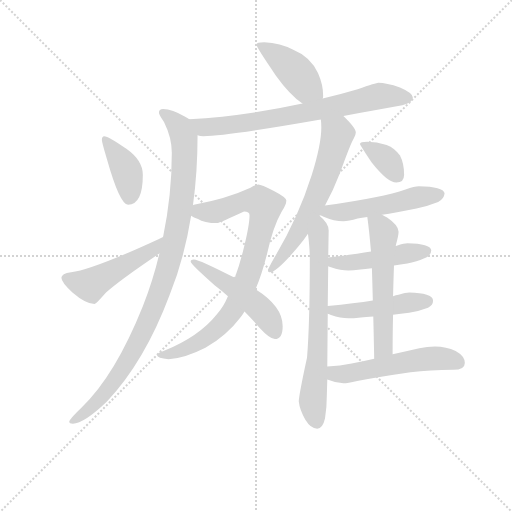
t = 0.00 s
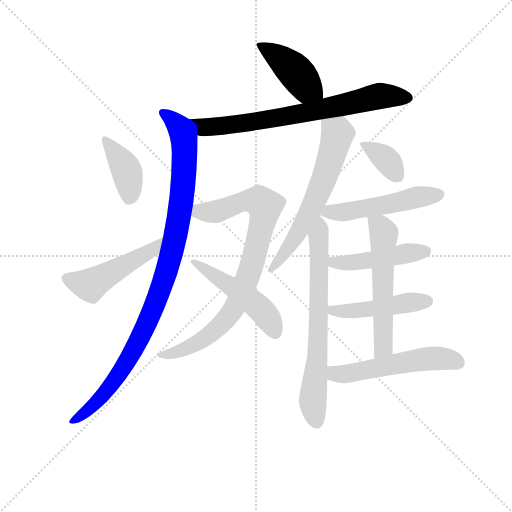
t = 2.16 s
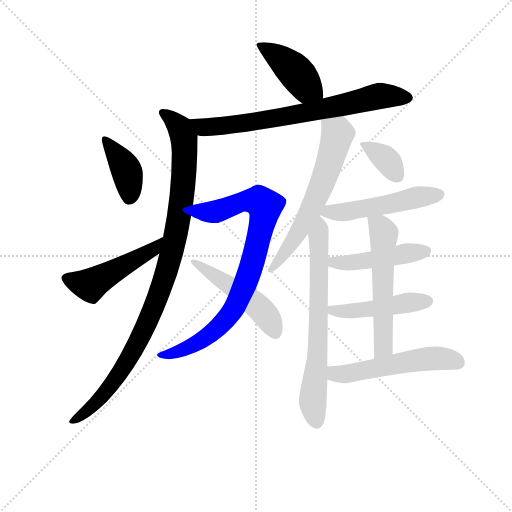
t = 4.32 s
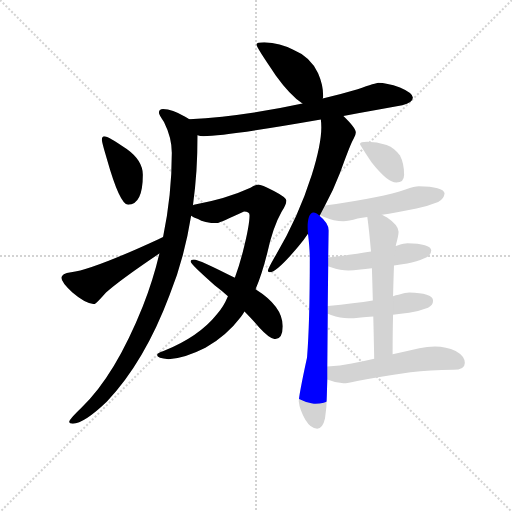
t = 6.48 s
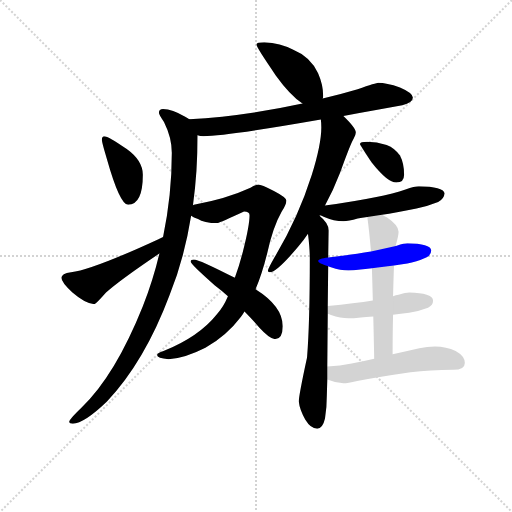
t = 8.64 s
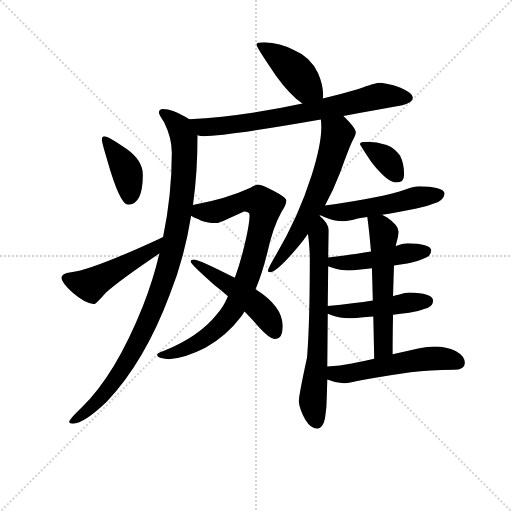
t = 10.80 s

The animated SVG that drew these frames (rendered in a browser with its animation timeline set to each time). Animation: 15 CSS @keyframes rules; one cycle of 10.80 s.

<svg version="1.1" viewBox="0 0 1024 1024" xmlns="http://www.w3.org/2000/svg">
  <g stroke="lightgray" stroke-dasharray="1,1" stroke-width="1" transform="scale(4, 4)">
    <line x1="0" y1="0" x2="256" y2="256"></line>
    <line x1="256" y1="0" x2="0" y2="256"></line>
    <line x1="128" y1="0" x2="128" y2="256"></line>
    <line x1="0" y1="128" x2="256" y2="128"></line>
  </g>
<g transform="scale(0.92, -0.92) translate(60, -900)">
   <style type="text/css">
    @keyframes keyframes0 {
      from {
       stroke: blue;
       stroke-dashoffset: 428;
       stroke-width: 128;
       }
       58% {
       animation-timing-function: step-end;
       stroke: blue;
       stroke-dashoffset: 0;
       stroke-width: 128;
       }
       to {
       stroke: black;
       stroke-width: 1024;
       }
       }
       #make-me-a-hanzi-animation-0 {
         animation: keyframes0 0.598307s both;
         animation-delay: 0.000000s;
         animation-timing-function: linear;
       }
    @keyframes keyframes1 {
      from {
       stroke: blue;
       stroke-dashoffset: 735;
       stroke-width: 128;
       }
       71% {
       animation-timing-function: step-end;
       stroke: blue;
       stroke-dashoffset: 0;
       stroke-width: 128;
       }
       to {
       stroke: black;
       stroke-width: 1024;
       }
       }
       #make-me-a-hanzi-animation-1 {
         animation: keyframes1 0.848145s both;
         animation-delay: 0.598307s;
         animation-timing-function: linear;
       }
    @keyframes keyframes2 {
      from {
       stroke: blue;
       stroke-dashoffset: 1015;
       stroke-width: 128;
       }
       77% {
       animation-timing-function: step-end;
       stroke: blue;
       stroke-dashoffset: 0;
       stroke-width: 128;
       }
       to {
       stroke: black;
       stroke-width: 1024;
       }
       }
       #make-me-a-hanzi-animation-2 {
         animation: keyframes2 1.076009s both;
         animation-delay: 1.446452s;
         animation-timing-function: linear;
       }
    @keyframes keyframes3 {
      from {
       stroke: blue;
       stroke-dashoffset: 398;
       stroke-width: 128;
       }
       56% {
       animation-timing-function: step-end;
       stroke: blue;
       stroke-dashoffset: 0;
       stroke-width: 128;
       }
       to {
       stroke: black;
       stroke-width: 1024;
       }
       }
       #make-me-a-hanzi-animation-3 {
         animation: keyframes3 0.573893s both;
         animation-delay: 2.522461s;
         animation-timing-function: linear;
       }
    @keyframes keyframes4 {
      from {
       stroke: blue;
       stroke-dashoffset: 497;
       stroke-width: 128;
       }
       62% {
       animation-timing-function: step-end;
       stroke: blue;
       stroke-dashoffset: 0;
       stroke-width: 128;
       }
       to {
       stroke: black;
       stroke-width: 1024;
       }
       }
       #make-me-a-hanzi-animation-4 {
         animation: keyframes4 0.654460s both;
         animation-delay: 3.096354s;
         animation-timing-function: linear;
       }
    @keyframes keyframes5 {
      from {
       stroke: blue;
       stroke-dashoffset: 846;
       stroke-width: 128;
       }
       73% {
       animation-timing-function: step-end;
       stroke: blue;
       stroke-dashoffset: 0;
       stroke-width: 128;
       }
       to {
       stroke: black;
       stroke-width: 1024;
       }
       }
       #make-me-a-hanzi-animation-5 {
         animation: keyframes5 0.938477s both;
         animation-delay: 3.750814s;
         animation-timing-function: linear;
       }
    @keyframes keyframes6 {
      from {
       stroke: blue;
       stroke-dashoffset: 495;
       stroke-width: 128;
       }
       62% {
       animation-timing-function: step-end;
       stroke: blue;
       stroke-dashoffset: 0;
       stroke-width: 128;
       }
       to {
       stroke: black;
       stroke-width: 1024;
       }
       }
       #make-me-a-hanzi-animation-6 {
         animation: keyframes6 0.652832s both;
         animation-delay: 4.689290s;
         animation-timing-function: linear;
       }
    @keyframes keyframes7 {
      from {
       stroke: blue;
       stroke-dashoffset: 628;
       stroke-width: 128;
       }
       67% {
       animation-timing-function: step-end;
       stroke: blue;
       stroke-dashoffset: 0;
       stroke-width: 128;
       }
       to {
       stroke: black;
       stroke-width: 1024;
       }
       }
       #make-me-a-hanzi-animation-7 {
         animation: keyframes7 0.761068s both;
         animation-delay: 5.342122s;
         animation-timing-function: linear;
       }
    @keyframes keyframes8 {
      from {
       stroke: blue;
       stroke-dashoffset: 696;
       stroke-width: 128;
       }
       69% {
       animation-timing-function: step-end;
       stroke: blue;
       stroke-dashoffset: 0;
       stroke-width: 128;
       }
       to {
       stroke: black;
       stroke-width: 1024;
       }
       }
       #make-me-a-hanzi-animation-8 {
         animation: keyframes8 0.816406s both;
         animation-delay: 6.103190s;
         animation-timing-function: linear;
       }
    @keyframes keyframes9 {
      from {
       stroke: blue;
       stroke-dashoffset: 361;
       stroke-width: 128;
       }
       54% {
       animation-timing-function: step-end;
       stroke: blue;
       stroke-dashoffset: 0;
       stroke-width: 128;
       }
       to {
       stroke: black;
       stroke-width: 1024;
       }
       }
       #make-me-a-hanzi-animation-9 {
         animation: keyframes9 0.543783s both;
         animation-delay: 6.919596s;
         animation-timing-function: linear;
       }
    @keyframes keyframes10 {
      from {
       stroke: blue;
       stroke-dashoffset: 515;
       stroke-width: 128;
       }
       63% {
       animation-timing-function: step-end;
       stroke: blue;
       stroke-dashoffset: 0;
       stroke-width: 128;
       }
       to {
       stroke: black;
       stroke-width: 1024;
       }
       }
       #make-me-a-hanzi-animation-10 {
         animation: keyframes10 0.669108s both;
         animation-delay: 7.463379s;
         animation-timing-function: linear;
       }
    @keyframes keyframes11 {
      from {
       stroke: blue;
       stroke-dashoffset: 467;
       stroke-width: 128;
       }
       60% {
       animation-timing-function: step-end;
       stroke: blue;
       stroke-dashoffset: 0;
       stroke-width: 128;
       }
       to {
       stroke: black;
       stroke-width: 1024;
       }
       }
       #make-me-a-hanzi-animation-11 {
         animation: keyframes11 0.630046s both;
         animation-delay: 8.132487s;
         animation-timing-function: linear;
       }
    @keyframes keyframes12 {
      from {
       stroke: blue;
       stroke-dashoffset: 469;
       stroke-width: 128;
       }
       60% {
       animation-timing-function: step-end;
       stroke: blue;
       stroke-dashoffset: 0;
       stroke-width: 128;
       }
       to {
       stroke: black;
       stroke-width: 1024;
       }
       }
       #make-me-a-hanzi-animation-12 {
         animation: keyframes12 0.631673s both;
         animation-delay: 8.762533s;
         animation-timing-function: linear;
       }
    @keyframes keyframes13 {
      from {
       stroke: blue;
       stroke-dashoffset: 568;
       stroke-width: 128;
       }
       65% {
       animation-timing-function: step-end;
       stroke: blue;
       stroke-dashoffset: 0;
       stroke-width: 128;
       }
       to {
       stroke: black;
       stroke-width: 1024;
       }
       }
       #make-me-a-hanzi-animation-13 {
         animation: keyframes13 0.712240s both;
         animation-delay: 9.394206s;
         animation-timing-function: linear;
       }
    @keyframes keyframes14 {
      from {
       stroke: blue;
       stroke-dashoffset: 539;
       stroke-width: 128;
       }
       64% {
       animation-timing-function: step-end;
       stroke: blue;
       stroke-dashoffset: 0;
       stroke-width: 128;
       }
       to {
       stroke: black;
       stroke-width: 1024;
       }
       }
       #make-me-a-hanzi-animation-14 {
         animation: keyframes14 0.688639s both;
         animation-delay: 10.106445s;
         animation-timing-function: linear;
       }
</style>
<path d="M 514.5 808.0 Q 497.5 808.0 497.5 803.0 Q 497.5 797.0 539.5 736.0 Q 570.5 693.0 597.5 675.0 C 622.5 658.0 636.5 656.0 641.5 686.0 Q 642.5 687.0 642.5 692.0 Q 642.5 716.0 631.5 741.0 Q 614.5 777.0 577.5 792.0 Q 549.5 806.0 514.5 808.0 Z" fill="lightgray"></path> 
<path d="M 597.5 675.0 Q 468.5 647.0 351.5 641.0 C 321.5 639.0 339.5 610.0 369.5 606.0 Q 374.5 604.0 382.5 604.0 Q 431.5 604.0 637.5 640.0 L 686.5 648.0 Q 743.5 658.0 814.5 671.0 Q 837.5 677.0 837.5 688.0 Q 837.5 698.0 809.5 710.0 Q 779.5 720.0 762.5 720.0 Q 758.5 720.0 717.5 706.0 Q 680.5 695.0 641.5 686.0 L 597.5 675.0 Z" fill="lightgray"></path> 
<path d="M 351.5 641.0 Q 347.5 643.0 342.5 646.0 Q 314.5 663.0 294.5 663.0 Q 285.5 663.0 285.5 655.0 Q 285.5 651.0 296.5 635.0 Q 313.5 601.0 313.5 568.0 Q 313.5 476.0 294.5 385.0 L 286.5 349.0 Q 273.5 293.0 250.5 234.0 Q 190.5 84.0 117.5 14.0 Q 90.5 -12.0 90.5 -17.0 Q 90.5 -21.0 98.5 -21.0 Q 122.5 -21.0 172.5 27.0 Q 254.5 114.0 308.5 258.0 Q 340.5 337.0 355.5 431.0 L 359.5 454.0 Q 369.5 526.0 369.5 606.0 C 369.5 631.0 369.5 631.0 351.5 641.0 Z" fill="lightgray"></path> 
<path d="M 166.5 604.0 Q 161.5 604.0 161.5 596.0 Q 161.5 590.0 172.5 554.0 Q 200.5 455.0 218.5 455.0 Q 250.5 455.0 250.5 520.0 Q 250.5 551.0 215.5 576.0 Q 175.5 604.0 166.5 604.0 Z" fill="lightgray"></path> 
<path d="M 294.5 385.0 Q 290.5 383.0 284.5 380.0 Q 141.5 314.0 94.5 308.0 Q 73.5 305.0 73.5 296.0 Q 73.5 286.0 97.5 264.0 Q 126.5 239.0 145.5 239.0 Q 148.5 239.0 170.5 264.0 Q 200.5 291.0 286.5 349.0 C 311.5 366.0 321.5 398.0 294.5 385.0 Z" fill="lightgray"></path> 
<path d="M 355.5 431.0 Q 360.5 427.0 370.5 424.0 Q 382.5 415.0 413.5 415.0 Q 418.5 416.0 470.5 440.0 Q 482.5 440.0 482.5 432.0 Q 482.5 410.0 468.5 355.0 Q 460.5 323.0 450.5 296.0 L 435.5 256.0 Q 425.5 232.0 411.5 217.0 Q 372.5 168.0 295.5 137.0 Q 281.5 133.0 281.5 128.0 Q 281.5 121.0 306.5 119.0 Q 341.5 121.0 386.5 144.0 Q 432.5 170.0 463.5 211.0 Q 467.5 216.0 471.5 223.0 L 495.5 271.0 Q 509.5 304.0 520.5 348.0 Q 533.5 407.0 552.5 440.0 Q 562.5 455.0 562.5 464.0 Q 562.5 471.0 535.5 485.0 Q 507.5 499.0 501.5 499.0 Q 494.5 498.0 484.5 492.0 Q 432.5 468.0 361.5 455.0 Q 360.5 455.0 359.5 454.0 C 330.5 447.0 328.5 444.0 355.5 431.0 Z" fill="lightgray"></path> 
<path d="M 450.5 296.0 Q 372.5 336.0 361.5 336.0 Q 354.5 336.0 354.5 331.0 Q 354.5 326.0 406.5 280.0 Q 422.5 268.0 435.5 256.0 L 471.5 223.0 Q 490.5 204.0 503.5 188.0 Q 526.5 163.0 537.5 163.0 Q 554.5 163.0 554.5 191.0 Q 554.5 234.0 495.5 271.0 L 450.5 296.0 Z" fill="lightgray"></path> 
<path d="M 637.5 640.0 Q 638.5 632.0 638.5 623.0 Q 638.5 586.0 617.5 519.0 Q 588.5 427.0 536.5 340.0 Q 522.5 315.0 522.5 312.0 Q 522.5 308.0 526.5 308.0 Q 541.5 308.0 588.5 364.0 Q 599.5 377.0 609.5 392.0 L 634.5 431.0 L 635.5 432.0 L 646.5 453.0 Q 664.5 486.0 679.5 525.0 Q 702.5 589.0 709.5 600.0 Q 713.5 608.0 713.5 612.0 Q 713.5 622.0 686.5 648.0 C 665.5 669.0 635.5 670.0 637.5 640.0 Z" fill="lightgray"></path> 
<path d="M 609.5 392.0 Q 613.5 360.0 613.5 338.0 Q 613.5 197.0 607.5 123.0 Q 589.5 40.0 589.5 27.0 Q 591.5 9.0 603.5 -12.0 Q 615.5 -32.0 629.5 -32.0 Q 641.5 -32.0 646.5 -10.0 Q 650.5 13.0 650.5 40.0 L 651.5 75.0 L 651.5 103.0 L 652.5 218.0 L 652.5 235.0 L 653.5 321.0 L 653.5 340.0 L 654.5 399.0 Q 654.5 415.0 634.5 431.0 C 612.5 452.0 606.5 422.0 609.5 392.0 Z" fill="lightgray"></path> 
<path d="M 738.5 592.0 Q 722.5 592.0 722.5 587.0 Q 722.5 585.0 748.5 546.0 Q 782.5 503.0 801.5 503.0 Q 818.5 503.0 818.5 520.0 Q 818.5 545.0 809.5 562.0 Q 798.5 578.0 780.5 585.0 Q 758.5 592.0 738.5 592.0 Z" fill="lightgray"></path> 
<path d="M 770.5 433.0 Q 798.5 438.0 845.5 447.0 Q 867.5 451.0 892.5 461.0 Q 905.5 468.0 906.5 480.0 Q 903.5 494.0 850.5 495.0 Q 841.5 495.0 821.5 488.0 Q 773.5 471.0 646.5 453.0 C 616.5 449.0 607.5 443.0 635.5 432.0 Q 638.5 431.0 643.5 429.0 Q 666.5 419.0 686.5 419.0 Q 697.5 419.0 717.5 425.0 Q 726.5 426.0 738.5 428.0 L 770.5 433.0 Z" fill="lightgray"></path> 
<path d="M 796.5 323.0 Q 810.5 325.0 825.5 327.0 Q 844.5 330.0 866.5 340.0 Q 877.5 345.0 877.5 356.0 Q 875.5 370.0 825.5 371.0 Q 819.5 371.0 802.5 366.0 L 800.5 365.0 L 746.5 353.0 Q 709.5 347.0 653.5 340.0 C 623.5 336.0 625.5 330.0 653.5 321.0 Q 655.5 320.0 659.5 319.0 Q 680.5 312.0 697.5 312.0 Q 707.5 312.0 723.5 314.0 Q 732.5 315.0 748.5 317.0 L 796.5 323.0 Z" fill="lightgray"></path> 
<path d="M 794.5 216.0 Q 810.5 218.0 829.5 220.0 Q 849.5 223.0 870.5 231.0 Q 881.5 237.0 881.5 247.0 Q 879.5 263.0 829.5 264.0 Q 822.5 264.0 806.5 259.0 Q 800.5 258.0 794.5 256.0 L 750.5 247.0 Q 711.5 241.0 652.5 235.0 C 622.5 232.0 624.5 230.0 652.5 218.0 Q 655.5 217.0 659.5 215.0 Q 680.5 208.0 697.5 208.0 Q 707.5 208.0 724.5 210.0 Q 734.5 211.0 751.5 212.0 L 794.5 216.0 Z" fill="lightgray"></path> 
<path d="M 793.5 130.0 Q 793.5 177.0 794.5 216.0 L 794.5 256.0 Q 795.5 296.0 796.5 323.0 L 800.5 365.0 L 800.5 367.0 Q 806.5 388.0 806.5 396.0 Q 806.5 410.0 781.5 427.0 Q 776.5 430.0 770.5 433.0 C 744.5 447.0 735.5 452.0 738.5 428.0 Q 742.5 400.0 746.5 353.0 L 748.5 317.0 Q 749.5 286.0 750.5 247.0 L 751.5 212.0 Q 752.5 170.0 753.5 120.0 C 754.5 90.0 793.5 100.0 793.5 130.0 Z" fill="lightgray"></path> 
<path d="M 651.5 75.0 Q 667.5 68.0 686.5 67.0 Q 695.5 67.0 716.5 72.0 Q 763.5 81.0 832.5 91.0 Q 874.5 95.0 925.5 96.0 Q 950.5 96.0 950.5 111.0 Q 950.5 126.0 930.5 137.0 Q 910.5 147.0 885.5 147.0 Q 868.5 147.0 851.5 143.0 Q 821.5 136.0 793.5 130.0 L 753.5 120.0 Q 728.5 114.0 704.5 110.0 Q 679.5 105.0 651.5 103.0 C 621.5 101.0 623.5 86.0 651.5 75.0 Z" fill="lightgray"></path> 
      <clipPath id="make-me-a-hanzi-clip-0">
      <path d="M 514.5 808.0 Q 497.5 808.0 497.5 803.0 Q 497.5 797.0 539.5 736.0 Q 570.5 693.0 597.5 675.0 C 622.5 658.0 636.5 656.0 641.5 686.0 Q 642.5 687.0 642.5 692.0 Q 642.5 716.0 631.5 741.0 Q 614.5 777.0 577.5 792.0 Q 549.5 806.0 514.5 808.0 Z" fill="lightgray"></path>
      </clipPath>
      <path clip-path="url(#make-me-a-hanzi-clip-0)" d="M 502.5 802.0 L 569.5 757.0 L 605.5 713.0 L 632.5 691.0 " fill="none" id="make-me-a-hanzi-animation-0" stroke-dasharray="300 600" stroke-linecap="round"></path>

      <clipPath id="make-me-a-hanzi-clip-1">
      <path d="M 597.5 675.0 Q 468.5 647.0 351.5 641.0 C 321.5 639.0 339.5 610.0 369.5 606.0 Q 374.5 604.0 382.5 604.0 Q 431.5 604.0 637.5 640.0 L 686.5 648.0 Q 743.5 658.0 814.5 671.0 Q 837.5 677.0 837.5 688.0 Q 837.5 698.0 809.5 710.0 Q 779.5 720.0 762.5 720.0 Q 758.5 720.0 717.5 706.0 Q 680.5 695.0 641.5 686.0 L 597.5 675.0 Z" fill="lightgray"></path>
      </clipPath>
      <path clip-path="url(#make-me-a-hanzi-clip-1)" d="M 359.5 638.0 L 382.5 623.0 L 440.5 628.0 L 599.5 653.0 L 765.5 691.0 L 827.5 687.0 " fill="none" id="make-me-a-hanzi-animation-1" stroke-dasharray="607 1214" stroke-linecap="round"></path>

      <clipPath id="make-me-a-hanzi-clip-2">
      <path d="M 351.5 641.0 Q 347.5 643.0 342.5 646.0 Q 314.5 663.0 294.5 663.0 Q 285.5 663.0 285.5 655.0 Q 285.5 651.0 296.5 635.0 Q 313.5 601.0 313.5 568.0 Q 313.5 476.0 294.5 385.0 L 286.5 349.0 Q 273.5 293.0 250.5 234.0 Q 190.5 84.0 117.5 14.0 Q 90.5 -12.0 90.5 -17.0 Q 90.5 -21.0 98.5 -21.0 Q 122.5 -21.0 172.5 27.0 Q 254.5 114.0 308.5 258.0 Q 340.5 337.0 355.5 431.0 L 359.5 454.0 Q 369.5 526.0 369.5 606.0 C 369.5 631.0 369.5 631.0 351.5 641.0 Z" fill="lightgray"></path>
      </clipPath>
      <path clip-path="url(#make-me-a-hanzi-clip-2)" d="M 294.5 654.0 L 331.5 621.0 L 341.5 583.0 L 329.5 427.0 L 298.5 299.0 L 272.5 225.0 L 215.5 112.0 L 155.5 30.0 L 95.5 -16.0 " fill="none" id="make-me-a-hanzi-animation-2" stroke-dasharray="887 1774" stroke-linecap="round"></path>

      <clipPath id="make-me-a-hanzi-clip-3">
      <path d="M 166.5 604.0 Q 161.5 604.0 161.5 596.0 Q 161.5 590.0 172.5 554.0 Q 200.5 455.0 218.5 455.0 Q 250.5 455.0 250.5 520.0 Q 250.5 551.0 215.5 576.0 Q 175.5 604.0 166.5 604.0 Z" fill="lightgray"></path>
      </clipPath>
      <path clip-path="url(#make-me-a-hanzi-clip-3)" d="M 168.5 597.0 L 213.5 532.0 L 221.5 470.0 " fill="none" id="make-me-a-hanzi-animation-3" stroke-dasharray="270 540" stroke-linecap="round"></path>

      <clipPath id="make-me-a-hanzi-clip-4">
      <path d="M 294.5 385.0 Q 290.5 383.0 284.5 380.0 Q 141.5 314.0 94.5 308.0 Q 73.5 305.0 73.5 296.0 Q 73.5 286.0 97.5 264.0 Q 126.5 239.0 145.5 239.0 Q 148.5 239.0 170.5 264.0 Q 200.5 291.0 286.5 349.0 C 311.5 366.0 321.5 398.0 294.5 385.0 Z" fill="lightgray"></path>
      </clipPath>
      <path clip-path="url(#make-me-a-hanzi-clip-4)" d="M 83.5 295.0 L 136.5 280.0 L 269.5 354.0 L 291.5 379.0 " fill="none" id="make-me-a-hanzi-animation-4" stroke-dasharray="369 738" stroke-linecap="round"></path>

      <clipPath id="make-me-a-hanzi-clip-5">
      <path d="M 355.5 431.0 Q 360.5 427.0 370.5 424.0 Q 382.5 415.0 413.5 415.0 Q 418.5 416.0 470.5 440.0 Q 482.5 440.0 482.5 432.0 Q 482.5 410.0 468.5 355.0 Q 460.5 323.0 450.5 296.0 L 435.5 256.0 Q 425.5 232.0 411.5 217.0 Q 372.5 168.0 295.5 137.0 Q 281.5 133.0 281.5 128.0 Q 281.5 121.0 306.5 119.0 Q 341.5 121.0 386.5 144.0 Q 432.5 170.0 463.5 211.0 Q 467.5 216.0 471.5 223.0 L 495.5 271.0 Q 509.5 304.0 520.5 348.0 Q 533.5 407.0 552.5 440.0 Q 562.5 455.0 562.5 464.0 Q 562.5 471.0 535.5 485.0 Q 507.5 499.0 501.5 499.0 Q 494.5 498.0 484.5 492.0 Q 432.5 468.0 361.5 455.0 Q 360.5 455.0 359.5 454.0 C 330.5 447.0 328.5 444.0 355.5 431.0 Z" fill="lightgray"></path>
      </clipPath>
      <path clip-path="url(#make-me-a-hanzi-clip-5)" d="M 362.5 436.0 L 407.5 440.0 L 475.5 463.0 L 502.5 461.0 L 515.5 452.0 L 486.5 321.0 L 441.5 219.0 L 383.5 163.0 L 322.5 134.0 L 286.5 128.0 " fill="none" id="make-me-a-hanzi-animation-5" stroke-dasharray="718 1436" stroke-linecap="round"></path>

      <clipPath id="make-me-a-hanzi-clip-6">
      <path d="M 450.5 296.0 Q 372.5 336.0 361.5 336.0 Q 354.5 336.0 354.5 331.0 Q 354.5 326.0 406.5 280.0 Q 422.5 268.0 435.5 256.0 L 471.5 223.0 Q 490.5 204.0 503.5 188.0 Q 526.5 163.0 537.5 163.0 Q 554.5 163.0 554.5 191.0 Q 554.5 234.0 495.5 271.0 L 450.5 296.0 Z" fill="lightgray"></path>
      </clipPath>
      <path clip-path="url(#make-me-a-hanzi-clip-6)" d="M 359.5 331.0 L 500.5 234.0 L 517.5 216.0 L 537.5 178.0 " fill="none" id="make-me-a-hanzi-animation-6" stroke-dasharray="367 734" stroke-linecap="round"></path>

      <clipPath id="make-me-a-hanzi-clip-7">
      <path d="M 637.5 640.0 Q 638.5 632.0 638.5 623.0 Q 638.5 586.0 617.5 519.0 Q 588.5 427.0 536.5 340.0 Q 522.5 315.0 522.5 312.0 Q 522.5 308.0 526.5 308.0 Q 541.5 308.0 588.5 364.0 Q 599.5 377.0 609.5 392.0 L 634.5 431.0 L 635.5 432.0 L 646.5 453.0 Q 664.5 486.0 679.5 525.0 Q 702.5 589.0 709.5 600.0 Q 713.5 608.0 713.5 612.0 Q 713.5 622.0 686.5 648.0 C 665.5 669.0 635.5 670.0 637.5 640.0 Z" fill="lightgray"></path>
      </clipPath>
      <path clip-path="url(#make-me-a-hanzi-clip-7)" d="M 644.5 636.0 L 673.5 609.0 L 645.5 513.0 L 597.5 409.0 L 558.5 348.0 L 528.5 314.0 " fill="none" id="make-me-a-hanzi-animation-7" stroke-dasharray="500 1000" stroke-linecap="round"></path>

      <clipPath id="make-me-a-hanzi-clip-8">
      <path d="M 609.5 392.0 Q 613.5 360.0 613.5 338.0 Q 613.5 197.0 607.5 123.0 Q 589.5 40.0 589.5 27.0 Q 591.5 9.0 603.5 -12.0 Q 615.5 -32.0 629.5 -32.0 Q 641.5 -32.0 646.5 -10.0 Q 650.5 13.0 650.5 40.0 L 651.5 75.0 L 651.5 103.0 L 652.5 218.0 L 652.5 235.0 L 653.5 321.0 L 653.5 340.0 L 654.5 399.0 Q 654.5 415.0 634.5 431.0 C 612.5 452.0 606.5 422.0 609.5 392.0 Z" fill="lightgray"></path>
      </clipPath>
      <path clip-path="url(#make-me-a-hanzi-clip-8)" d="M 635.5 421.0 L 630.5 125.0 L 619.5 27.0 L 628.5 -17.0 " fill="none" id="make-me-a-hanzi-animation-8" stroke-dasharray="568 1136" stroke-linecap="round"></path>

      <clipPath id="make-me-a-hanzi-clip-9">
      <path d="M 738.5 592.0 Q 722.5 592.0 722.5 587.0 Q 722.5 585.0 748.5 546.0 Q 782.5 503.0 801.5 503.0 Q 818.5 503.0 818.5 520.0 Q 818.5 545.0 809.5 562.0 Q 798.5 578.0 780.5 585.0 Q 758.5 592.0 738.5 592.0 Z" fill="lightgray"></path>
      </clipPath>
      <path clip-path="url(#make-me-a-hanzi-clip-9)" d="M 726.5 587.0 L 779.5 553.0 L 803.5 518.0 " fill="none" id="make-me-a-hanzi-animation-9" stroke-dasharray="233 466" stroke-linecap="round"></path>

      <clipPath id="make-me-a-hanzi-clip-10">
      <path d="M 770.5 433.0 Q 798.5 438.0 845.5 447.0 Q 867.5 451.0 892.5 461.0 Q 905.5 468.0 906.5 480.0 Q 903.5 494.0 850.5 495.0 Q 841.5 495.0 821.5 488.0 Q 773.5 471.0 646.5 453.0 C 616.5 449.0 607.5 443.0 635.5 432.0 Q 638.5 431.0 643.5 429.0 Q 666.5 419.0 686.5 419.0 Q 697.5 419.0 717.5 425.0 Q 726.5 426.0 738.5 428.0 L 770.5 433.0 Z" fill="lightgray"></path>
      </clipPath>
      <path clip-path="url(#make-me-a-hanzi-clip-10)" d="M 641.5 436.0 L 703.5 441.0 L 896.5 478.0 " fill="none" id="make-me-a-hanzi-animation-10" stroke-dasharray="387 774" stroke-linecap="round"></path>

      <clipPath id="make-me-a-hanzi-clip-11">
      <path d="M 796.5 323.0 Q 810.5 325.0 825.5 327.0 Q 844.5 330.0 866.5 340.0 Q 877.5 345.0 877.5 356.0 Q 875.5 370.0 825.5 371.0 Q 819.5 371.0 802.5 366.0 L 800.5 365.0 L 746.5 353.0 Q 709.5 347.0 653.5 340.0 C 623.5 336.0 625.5 330.0 653.5 321.0 Q 655.5 320.0 659.5 319.0 Q 680.5 312.0 697.5 312.0 Q 707.5 312.0 723.5 314.0 Q 732.5 315.0 748.5 317.0 L 796.5 323.0 Z" fill="lightgray"></path>
      </clipPath>
      <path clip-path="url(#make-me-a-hanzi-clip-11)" d="M 658.5 326.0 L 867.5 354.0 " fill="none" id="make-me-a-hanzi-animation-11" stroke-dasharray="339 678" stroke-linecap="round"></path>

      <clipPath id="make-me-a-hanzi-clip-12">
      <path d="M 794.5 216.0 Q 810.5 218.0 829.5 220.0 Q 849.5 223.0 870.5 231.0 Q 881.5 237.0 881.5 247.0 Q 879.5 263.0 829.5 264.0 Q 822.5 264.0 806.5 259.0 Q 800.5 258.0 794.5 256.0 L 750.5 247.0 Q 711.5 241.0 652.5 235.0 C 622.5 232.0 624.5 230.0 652.5 218.0 Q 655.5 217.0 659.5 215.0 Q 680.5 208.0 697.5 208.0 Q 707.5 208.0 724.5 210.0 Q 734.5 211.0 751.5 212.0 L 794.5 216.0 Z" fill="lightgray"></path>
      </clipPath>
      <path clip-path="url(#make-me-a-hanzi-clip-12)" d="M 658.5 222.0 L 870.5 245.0 " fill="none" id="make-me-a-hanzi-animation-12" stroke-dasharray="341 682" stroke-linecap="round"></path>

      <clipPath id="make-me-a-hanzi-clip-13">
      <path d="M 793.5 130.0 Q 793.5 177.0 794.5 216.0 L 794.5 256.0 Q 795.5 296.0 796.5 323.0 L 800.5 365.0 L 800.5 367.0 Q 806.5 388.0 806.5 396.0 Q 806.5 410.0 781.5 427.0 Q 776.5 430.0 770.5 433.0 C 744.5 447.0 735.5 452.0 738.5 428.0 Q 742.5 400.0 746.5 353.0 L 748.5 317.0 Q 749.5 286.0 750.5 247.0 L 751.5 212.0 Q 752.5 170.0 753.5 120.0 C 754.5 90.0 793.5 100.0 793.5 130.0 Z" fill="lightgray"></path>
      </clipPath>
      <path clip-path="url(#make-me-a-hanzi-clip-13)" d="M 744.5 423.0 L 766.5 407.0 L 774.5 392.0 L 773.5 153.0 L 758.5 128.0 " fill="none" id="make-me-a-hanzi-animation-13" stroke-dasharray="440 880" stroke-linecap="round"></path>

      <clipPath id="make-me-a-hanzi-clip-14">
      <path d="M 651.5 75.0 Q 667.5 68.0 686.5 67.0 Q 695.5 67.0 716.5 72.0 Q 763.5 81.0 832.5 91.0 Q 874.5 95.0 925.5 96.0 Q 950.5 96.0 950.5 111.0 Q 950.5 126.0 930.5 137.0 Q 910.5 147.0 885.5 147.0 Q 868.5 147.0 851.5 143.0 Q 821.5 136.0 793.5 130.0 L 753.5 120.0 Q 728.5 114.0 704.5 110.0 Q 679.5 105.0 651.5 103.0 C 621.5 101.0 623.5 86.0 651.5 75.0 Z" fill="lightgray"></path>
      </clipPath>
      <path clip-path="url(#make-me-a-hanzi-clip-14)" d="M 659.5 96.0 L 668.5 87.0 L 682.5 86.0 L 880.5 121.0 L 934.5 112.0 " fill="none" id="make-me-a-hanzi-animation-14" stroke-dasharray="411 822" stroke-linecap="round"></path>

</g>
</svg>
